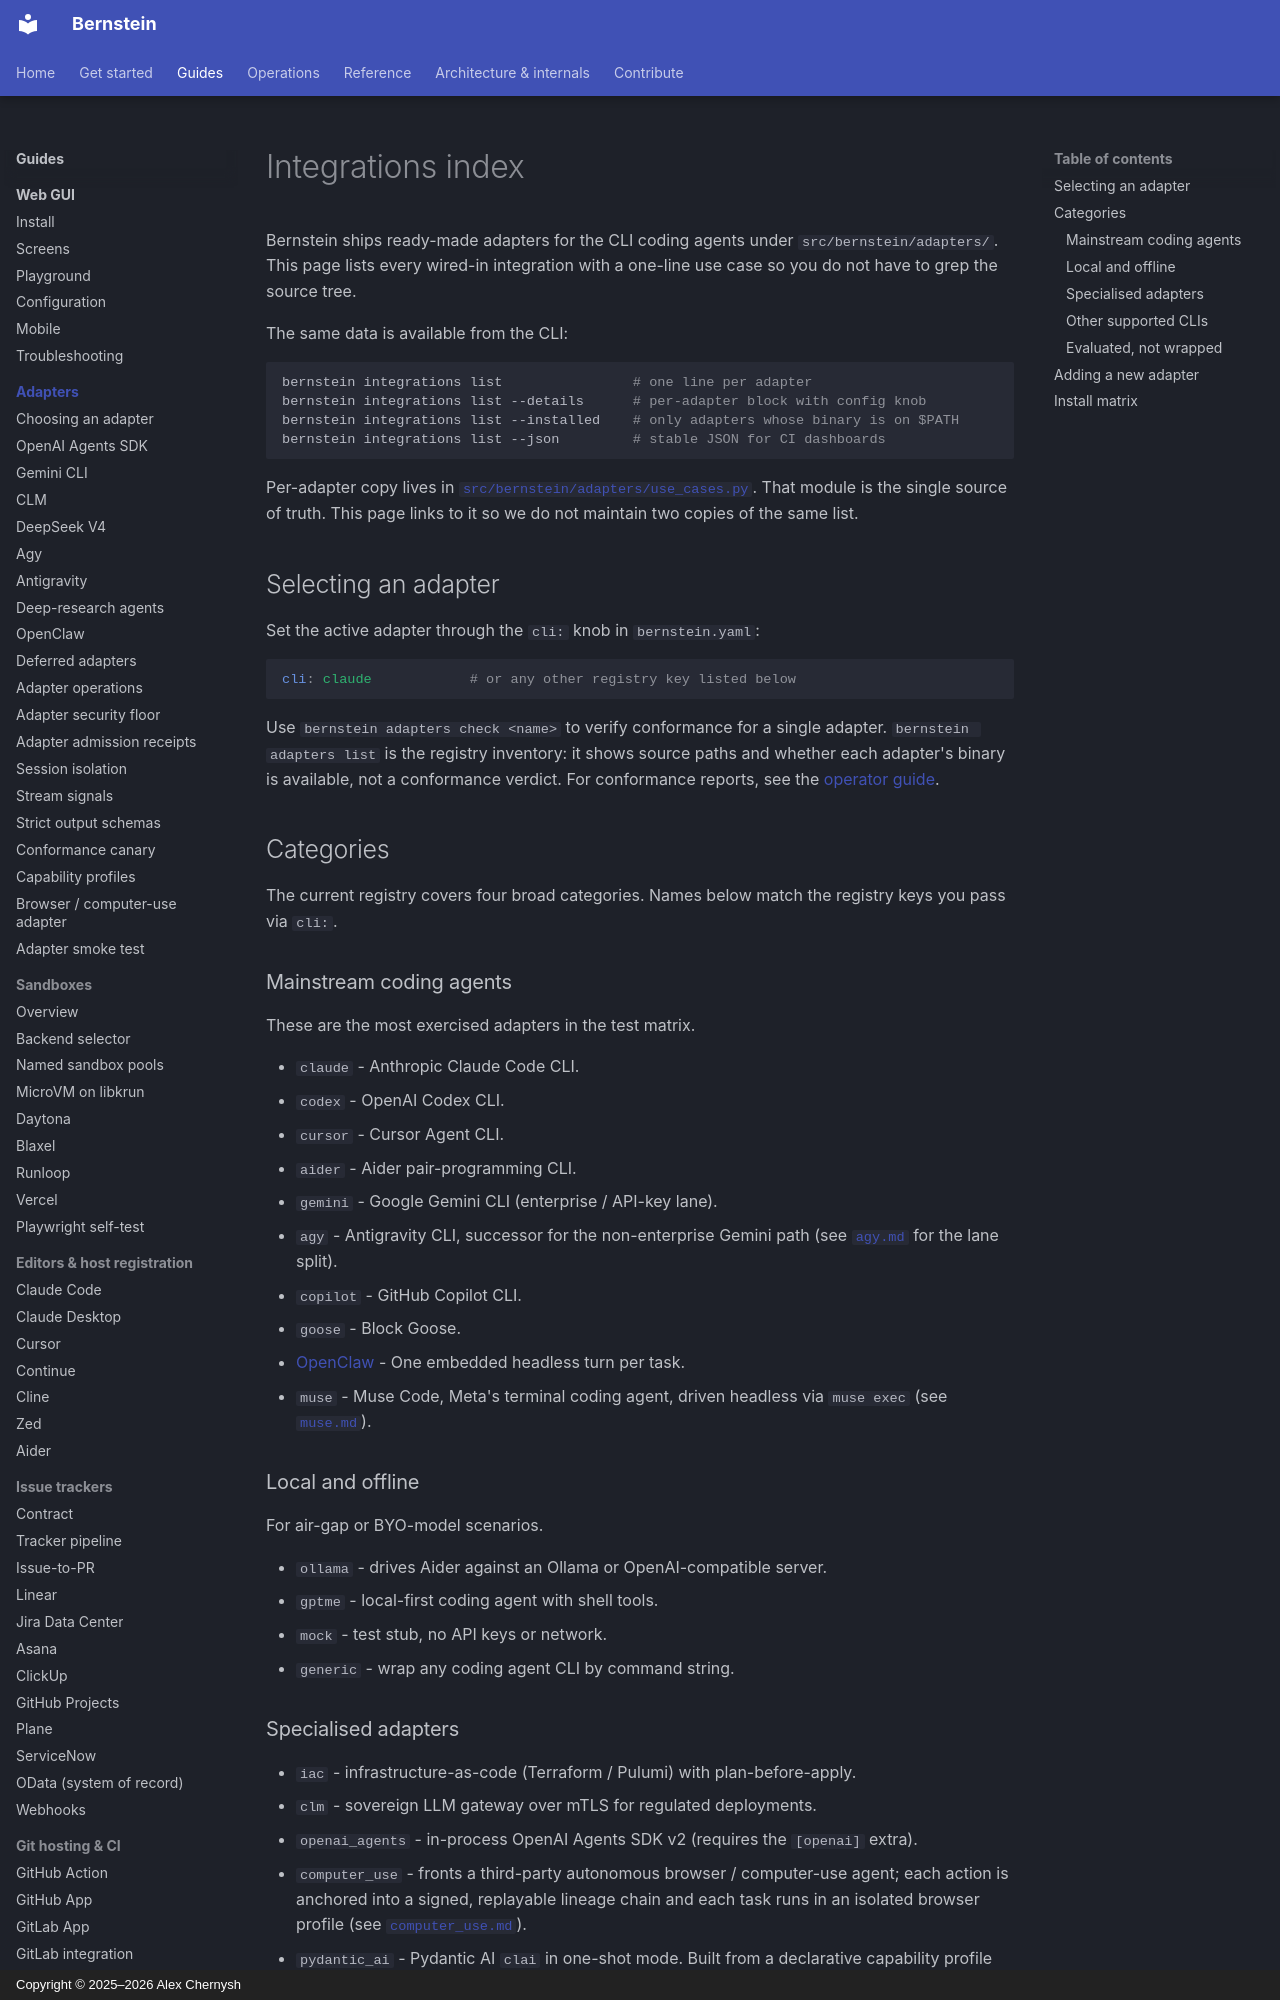

repository: sipyourdrink-ltd/bernstein · page: adapters/index.html · generator: mkdocs · copyright: Copyright © 2025–2026 Alex Chernysh

# Integrations index

Bernstein ships ready-made adapters for the CLI coding agents under
`src/bernstein/adapters/`. This page lists every wired-in integration
with a one-line use case so you do not have to grep the source tree.

The same data is available from the CLI:

```bash
bernstein integrations list                # one line per adapter
bernstein integrations list --details      # per-adapter block with config knob
bernstein integrations list --installed    # only adapters whose binary is on $PATH
bernstein integrations list --json         # stable JSON for CI dashboards
```

Per-adapter copy lives in
[`src/bernstein/adapters/use_cases.py`](https://github.com/sipyourdrink-ltd/bernstein/blob/main/src/bernstein/adapters/use_cases.py).
That module is the single source of truth. This page links to it so we
do not maintain two copies of the same list.

## Selecting an adapter

Set the active adapter through the `cli:` knob in `bernstein.yaml`:

```yaml
cli: claude            # or any other registry key listed below
```

Use `bernstein adapters check <name>` to verify conformance for a
single adapter. `bernstein adapters list` is the registry inventory: it
shows source paths and whether each adapter's binary is available, not a
conformance verdict. For conformance reports, see the
[operator guide](../operations/adapters.md).

## Categories

The current registry covers four broad categories. Names below match
the registry keys you pass via `cli:`.

### Mainstream coding agents

These are the most exercised adapters in the test matrix.

- `claude` - Anthropic Claude Code CLI.
- `codex` - OpenAI Codex CLI.
- `cursor` - Cursor Agent CLI.
- `aider` - Aider pair-programming CLI.
- `gemini` - Google Gemini CLI (enterprise / API-key lane).
- `agy` - Antigravity CLI, successor for the non-enterprise Gemini path
  (see [`agy.md`](agy.md) for the lane split).
- `copilot` - GitHub Copilot CLI.
- `goose` - Block Goose.
- [OpenClaw](openclaw.md) - One embedded headless turn per task.
- `muse` - Muse Code, Meta's terminal coding agent, driven headless via
  `muse exec` (see [`muse.md`](muse.md)).

### Local and offline

For air-gap or BYO-model scenarios.

- `ollama` - drives Aider against an Ollama or OpenAI-compatible server.
- `gptme` - local-first coding agent with shell tools.
- `mock` - test stub, no API keys or network.
- `generic` - wrap any coding agent CLI by command string.

### Specialised adapters

- `iac` - infrastructure-as-code (Terraform / Pulumi) with plan-before-apply.
- `clm` - sovereign LLM gateway over mTLS for regulated deployments.
- `openai_agents` - in-process OpenAI Agents SDK v2 (requires the
  `[openai]` extra).
- `computer_use` - fronts a third-party autonomous browser / computer-use
  agent; each action is anchored into a signed, replayable lineage chain and
  each task runs in an isolated browser profile (see
  [`computer_use.md`](computer_use.md)).
- `pydantic_ai` - Pydantic AI `clai` in one-shot mode. Built from a
  declarative capability profile rather than a hand-written module (see
  [`capability_profiles.md`](capability_profiles.md)).

### Other supported CLIs

See `bernstein integrations list` for the full enumerated set. This
page lists categories rather than re-listing each entry so the index
does not drift.
